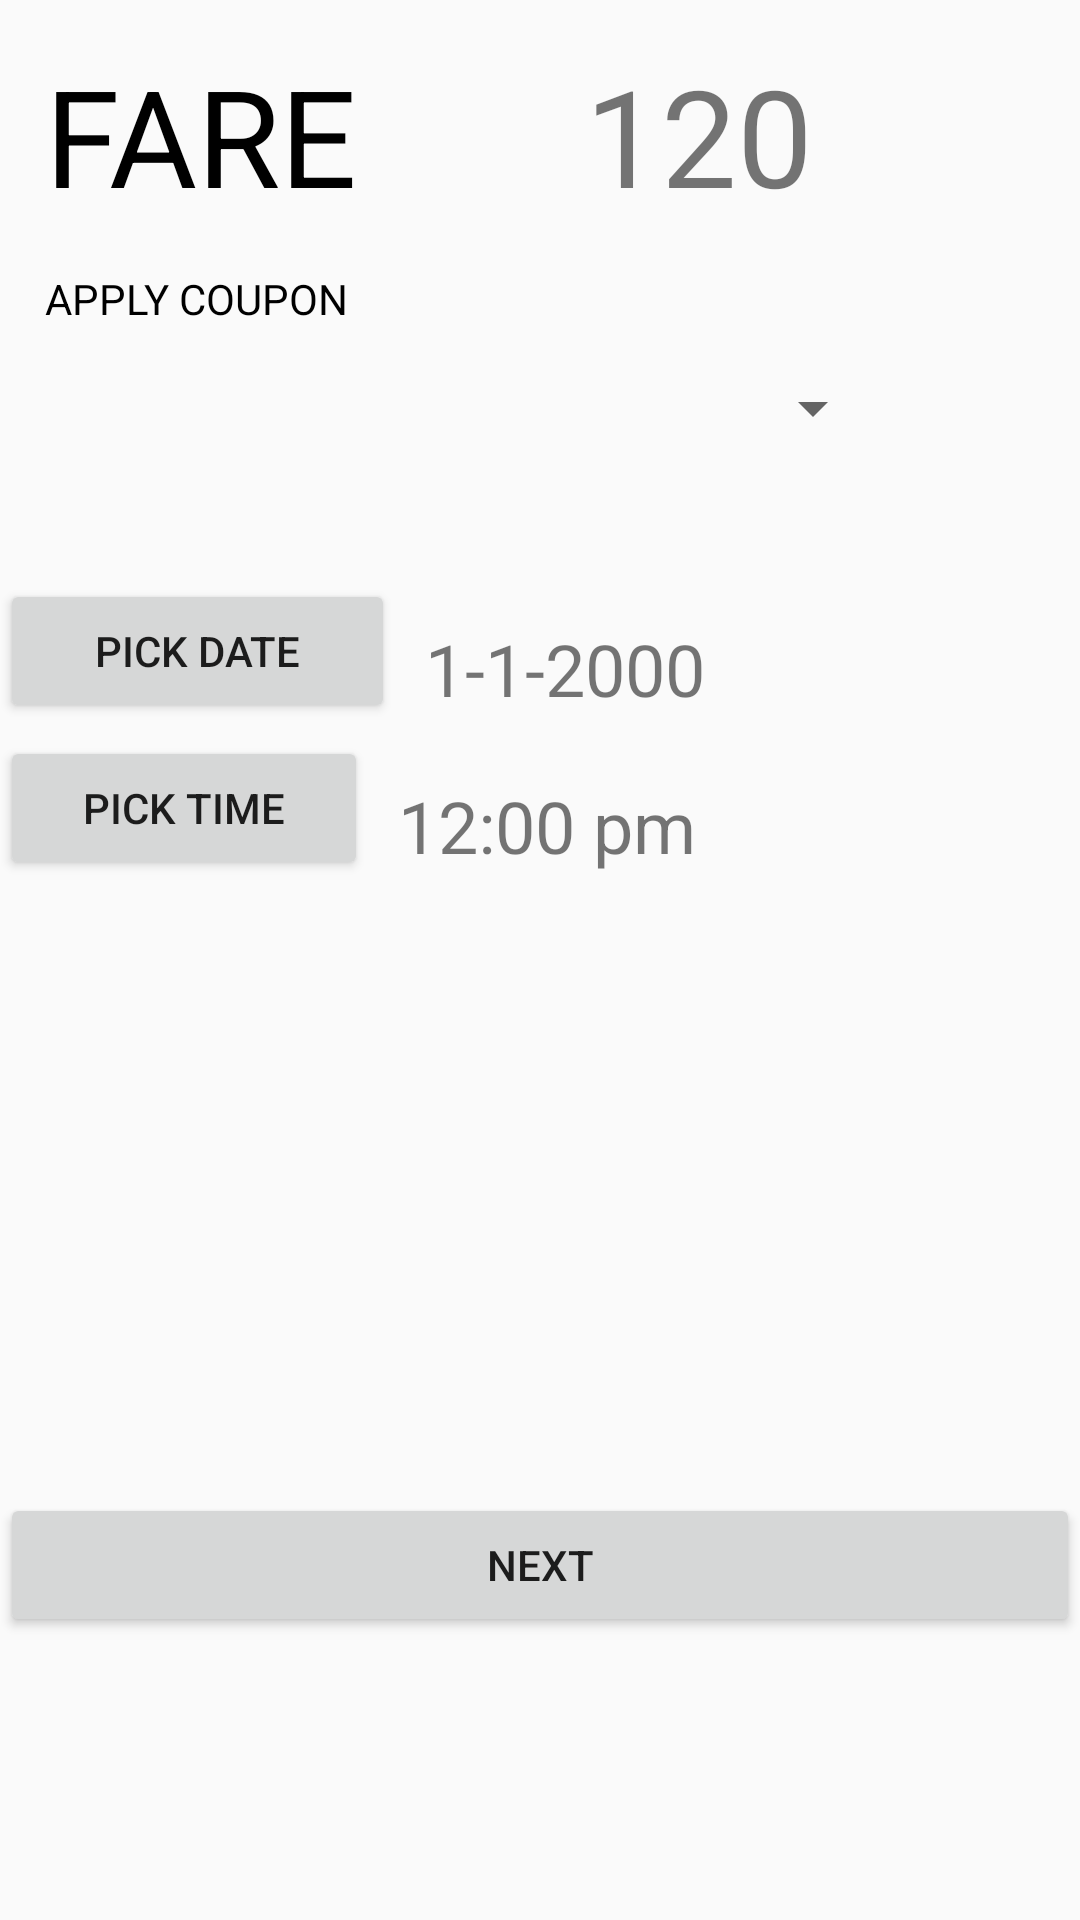

The Android layout XML behind this screen, and the referenced resources:
<!-- AndroidManifest.xml: application theme AppTheme -->
<!-- res/layout/activity_choose_date.xml -->
<?xml version="1.0" encoding="utf-8"?>
<LinearLayout xmlns:android="http://schemas.android.com/apk/res/android"
    xmlns:app="http://schemas.android.com/apk/res-auto"
    xmlns:tools="http://schemas.android.com/tools"
    android:layout_width="match_parent"
    android:layout_height="match_parent"
    android:layout_marginTop="50dp"
    android:layout_margin="15dp"

    android:orientation="vertical"
    tools:context=".ChooseDateActivity">

    <LinearLayout
        android:layout_width="wrap_content"
        android:layout_height="wrap_content">

        <TextView
            android:id="@+id/textfare"
            android:layout_width="150dp"
            android:layout_height="wrap_content"
            android:layout_margin="15dp"
            android:layout_weight="1"
            android:text="FARE"
            android:textColor="@android:color/black"
            android:textSize="45dp" />

        <TextView
            android:id="@+id/fare"
            android:layout_width="wrap_content"
            android:layout_height="wrap_content"
            android:layout_margin="15dp"
            android:layout_weight="1"
            android:text="120"
            android:textSize="45dp" />

    </LinearLayout>

    <TextView
        android:id="@+id/textView12"
        android:layout_width="match_parent"
        android:layout_height="wrap_content"
        android:text="APPLY COUPON"
        android:textColor="@android:color/black"
        android:layout_marginLeft="15dp"/>

    <Spinner
        android:layout_margin="15dp"
        android:id="@+id/spinner"

        android:layout_width="280dp"
        android:layout_height="wrap_content" />

    <LinearLayout
        android:layout_marginTop="30dp"
        android:layout_width="match_parent"
        android:layout_height="wrap_content"
        android:orientation="horizontal">

        <Button
            android:id="@+id/date"
            android:layout_width="17dp"
            android:layout_height="wrap_content"
            android:layout_weight="1"
            android:text="PICK DATE" />

        <TextView
            android:id="@+id/txtdate"
            android:layout_width="wrap_content"
            android:layout_height="wrap_content"
            android:layout_margin="10dp"
            android:layout_weight="1"
            android:text="1-1-2000"
            android:textSize="24sp" />

    </LinearLayout>
    <LinearLayout
        android:layout_width="match_parent"
        android:layout_height="wrap_content"
        android:orientation="horizontal">

        <Button
            android:id="@+id/time"
            android:layout_width="17dp"
            android:layout_height="wrap_content"
            android:layout_weight="1"
            android:text="PICK TIME" />

        <TextView
            android:id="@+id/txttime"
            android:layout_width="wrap_content"
            android:layout_height="wrap_content"
            android:layout_margin="10dp"
            android:layout_weight="1"
            android:text="12:00 pm  "
            android:textSize="24sp" />

    </LinearLayout>

    <Button
        android:id="@+id/nexttt"
        android:layout_width="match_parent"
        android:layout_height="wrap_content"
        android:layout_marginTop="200dp"
        android:text="next" />

</LinearLayout>
<!-- resources referenced by this layout -->
<resources>
  <style name="AppTheme" parent="Base.Theme.AppCompat.Light.DarkActionBar">
          <item name="windowActionBar">false</item>
          <item name="windowNoTitle">true</item>
          <item name="android:windowFullscreen">true</item>
          
          <item name="colorPrimary">@color/colorPrimary</item>
          <item name="colorPrimaryDark">@color/colorPrimaryDark</item>
          <item name="colorAccent">@color/colorAccent</item>
      </style>
  <color name="colorPrimary">#222</color>
  <color name="colorPrimaryDark">#000</color>
  <color name="colorAccent">#FFD13D</color>
</resources>
